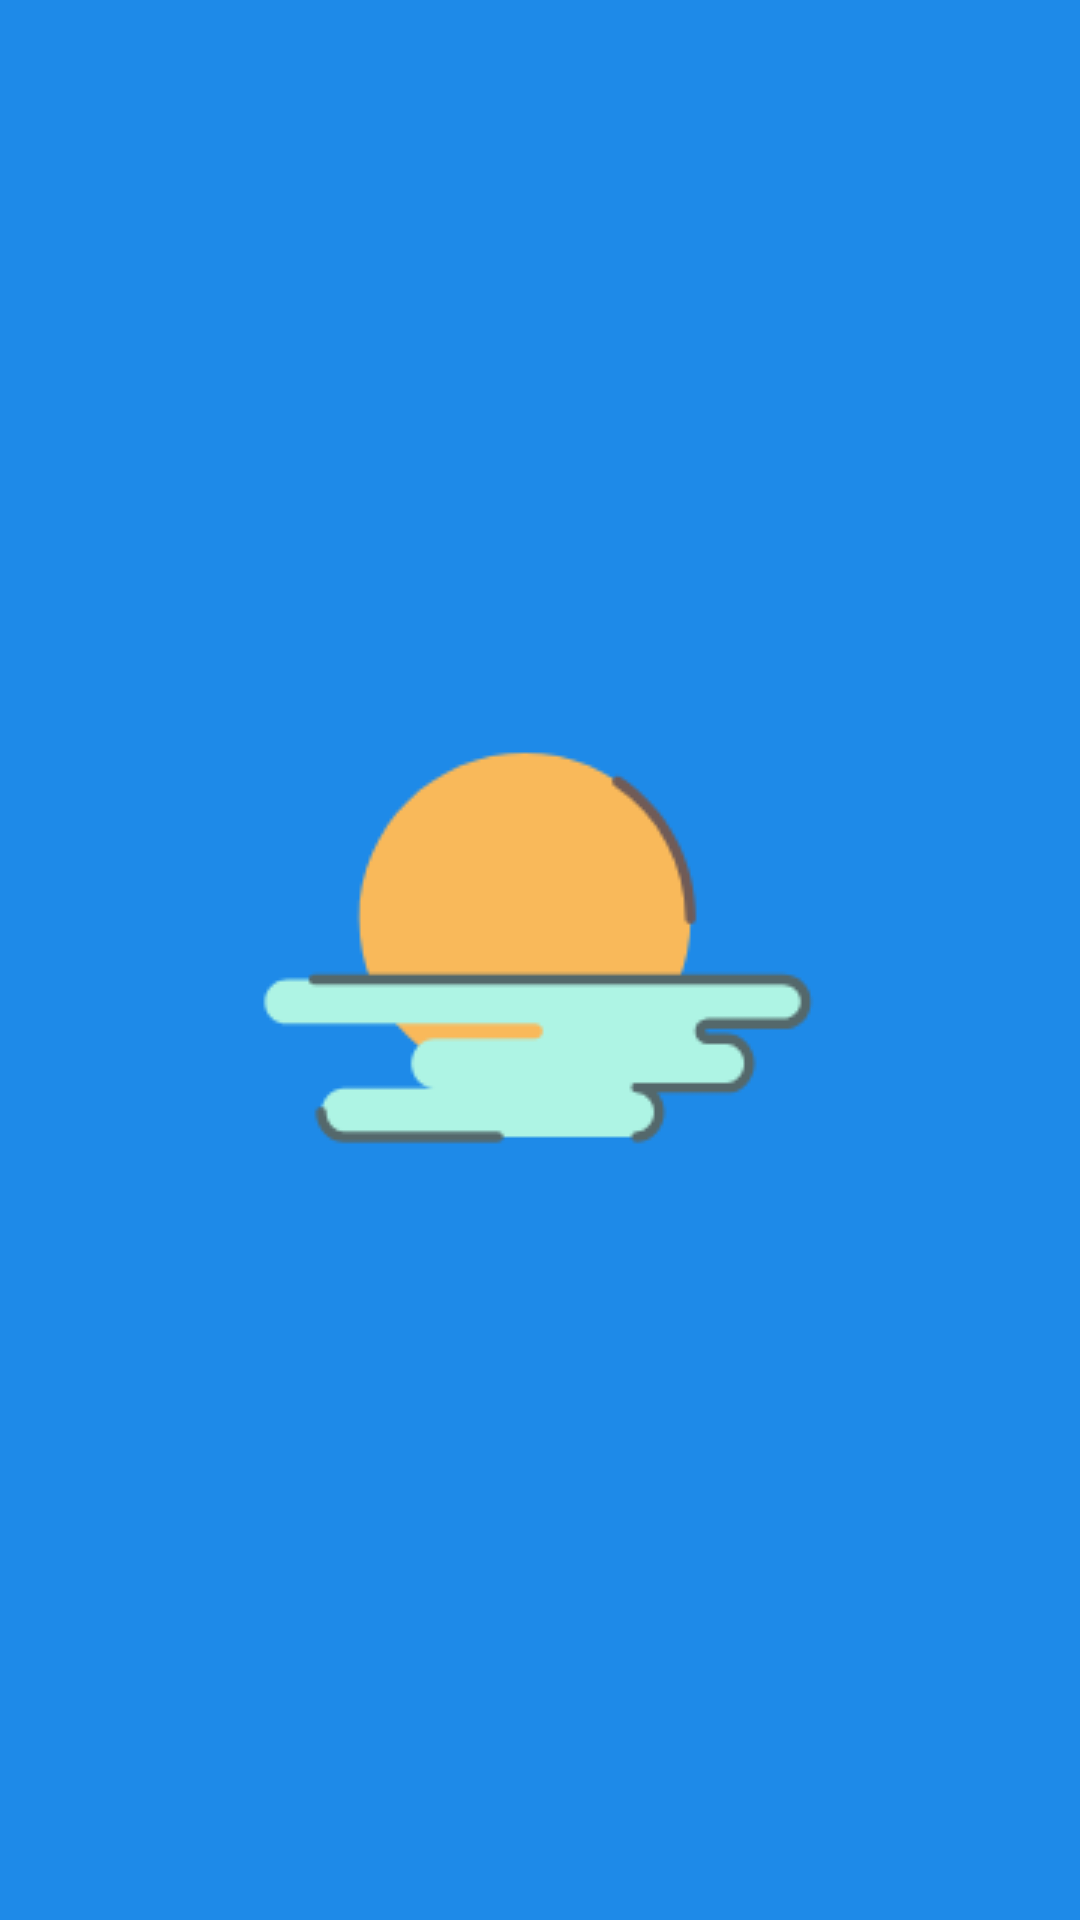

Write the Android layout XML for this screen, with the resource values it uses.
<!-- AndroidManifest.xml: application theme AppTheme -->
<!-- res/layout/activity_splash.xml -->
<?xml version="1.0" encoding="utf-8"?>
<LinearLayout xmlns:android="http://schemas.android.com/apk/res/android"
    android:layout_width="match_parent"
    android:layout_height="match_parent"
    android:gravity="center"
    android:background="@color/zhihu_primary">
<ImageView
    android:layout_width="wrap_content"
    android:layout_height="wrap_content"
    android:src="@drawable/sunrise"
    android:id="@+id/iv_splash"/>
</LinearLayout>
<!-- resources referenced by this layout -->
<resources>
  <color name="zhihu_primary">#1E8AE8</color>
  <!-- drawable sunrise: png bitmap (drawable, 5831 bytes) -->
  <style name="AppTheme" parent="Theme.AppCompat.Light.NoActionBar">
          
          <item name="colorPrimary">@color/colorPrimary</item>
          <item name="colorPrimaryDark">@color/colorPrimaryDark</item>
          <item name="colorAccent">@color/colorAccent</item>
      </style>
  <color name="colorPrimary">#3F51B5</color>
  <color name="colorPrimaryDark">#303F9F</color>
  <color name="colorAccent">#FF4081</color>
</resources>
